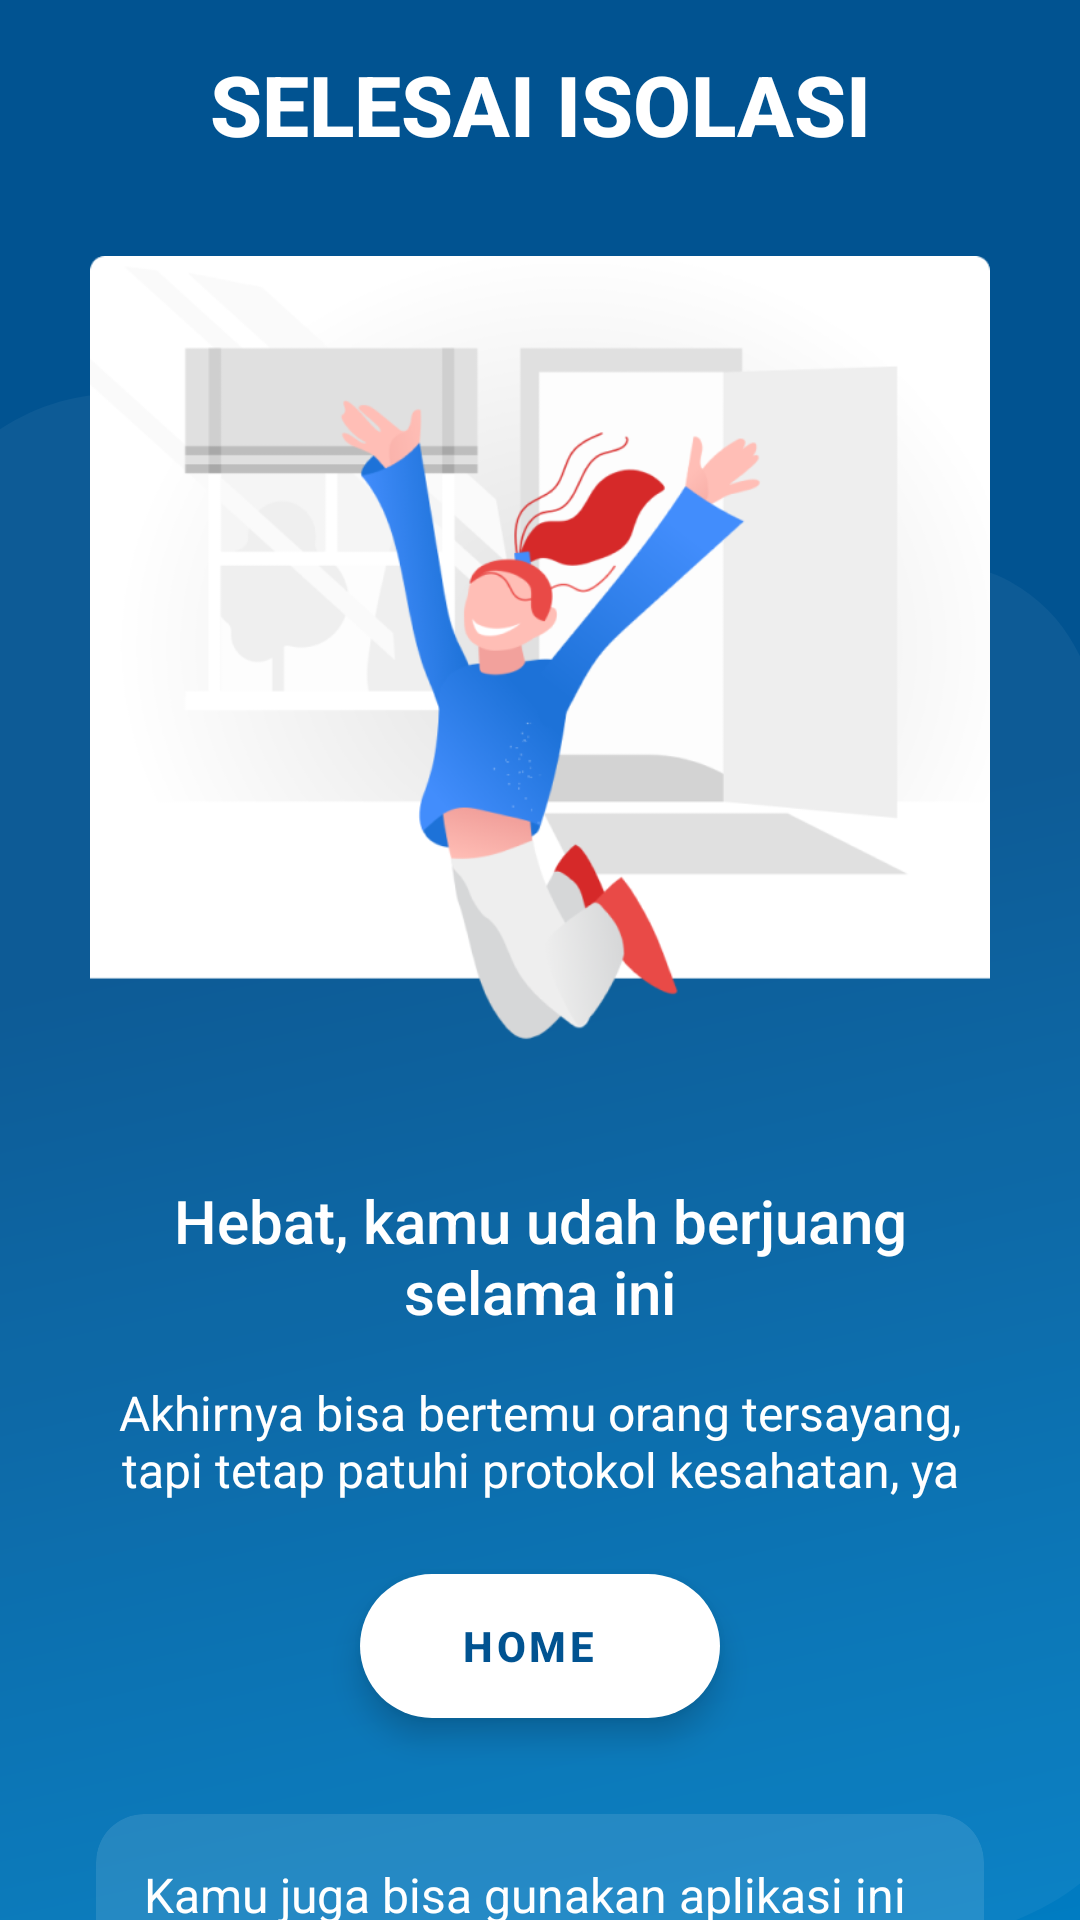

Write the Android layout XML for this screen, with the resource values it uses.
<!-- AndroidManifest.xml: application theme Theme.TemanIsolasi -->
<!-- res/layout/activity_finish_isolation.xml -->
<?xml version="1.0" encoding="utf-8"?>
<androidx.constraintlayout.widget.ConstraintLayout xmlns:android="http://schemas.android.com/apk/res/android"
    xmlns:app="http://schemas.android.com/apk/res-auto"
    xmlns:tools="http://schemas.android.com/tools"
    android:layout_width="match_parent"
    android:layout_height="match_parent"
    android:background="@drawable/ic_bg_home"
    tools:context=".ui.finishisolation.FinishIsolationActivity">

    <TextView
        android:id="@+id/textView3"
        style="@style/Text.MainTitle"
        android:layout_width="0dp"
        android:layout_height="wrap_content"
        android:layout_marginStart="32dp"
        android:layout_marginTop="16dp"
        android:layout_marginEnd="32dp"
        android:text="SELESAI ISOLASI"
        android:textAlignment="center"
        android:textColor="@color/white"
        android:textStyle="bold"
        app:layout_constraintEnd_toEndOf="parent"
        app:layout_constraintStart_toStartOf="parent"
        app:layout_constraintTop_toTopOf="parent" />

    <ImageView
        android:id="@+id/imageView5"
        android:layout_width="0dp"
        android:layout_height="300dp"
        android:layout_marginTop="32dp"
        app:layout_constraintDimensionRatio="1:1"
        app:layout_constraintEnd_toEndOf="parent"
        app:layout_constraintStart_toStartOf="parent"
        app:layout_constraintTop_toBottomOf="@+id/textView3"
        app:srcCompat="@drawable/il_finish_isolation" />

    <TextView
        android:id="@+id/textView7"
        style="@style/Text.Title"
        android:layout_width="0dp"
        android:layout_height="wrap_content"
        android:layout_marginStart="32dp"
        android:layout_marginTop="8dp"
        android:layout_marginEnd="32dp"
        android:text="Hebat, kamu udah berjuang selama ini"
        android:textAlignment="center"
        android:textColor="@color/white"
        app:layout_constraintEnd_toEndOf="parent"
        app:layout_constraintStart_toStartOf="parent"
        app:layout_constraintTop_toBottomOf="@+id/imageView5" />

    <TextView
        android:id="@+id/textView19"
        style="@style/Text.Desc"
        android:layout_width="0dp"
        android:layout_height="wrap_content"
        android:layout_marginStart="32dp"
        android:layout_marginTop="16dp"
        android:layout_marginEnd="32dp"
        android:text="Akhirnya bisa bertemu orang tersayang, tapi tetap patuhi protokol kesahatan, ya"
        android:textAlignment="center"
        android:textColor="@color/white"
        app:layout_constraintEnd_toEndOf="parent"
        app:layout_constraintStart_toStartOf="parent"
        app:layout_constraintTop_toBottomOf="@+id/textView7" />

    <com.google.android.material.floatingactionbutton.ExtendedFloatingActionButton
        android:id="@+id/btnHome"
        android:layout_width="wrap_content"
        android:layout_height="wrap_content"
        android:layout_marginTop="24dp"
        android:text="Home"
        android:textAlignment="center"
        android:textColor="@color/primary"
        android:textStyle="bold"
        app:backgroundTint="@color/white"
        app:layout_constraintEnd_toEndOf="parent"
        app:layout_constraintStart_toStartOf="parent"
        app:layout_constraintTop_toBottomOf="@+id/textView19" />


    <com.google.android.material.card.MaterialCardView
        android:id="@+id/materialCardView2"
        android:layout_width="0dp"
        android:layout_height="wrap_content"
        android:layout_marginStart="32dp"
        android:layout_marginTop="32dp"
        android:layout_marginEnd="32dp"
        android:elevation="0dp"
        app:cardBackgroundColor="@color/white_10"
        app:cardCornerRadius="16dp"
        app:cardElevation="0dp"
        app:layout_constraintEnd_toEndOf="parent"
        app:layout_constraintStart_toStartOf="parent"
        app:layout_constraintTop_toBottomOf="@+id/btnHome">

        <TextView
            style="@style/Text.Desc"
            android:layout_width="match_parent"
            android:layout_height="wrap_content"
            android:padding="16dp"
            android:text="Kamu juga bisa gunakan aplikasi ini buat monitoring orang terdekat kamu loh"
            android:textColor="@color/white" />

    </com.google.android.material.card.MaterialCardView>

    <ImageView
        android:id="@+id/imageView6"
        android:layout_width="wrap_content"
        android:layout_height="wrap_content"
        app:layout_constraintBottom_toTopOf="@+id/materialCardView2"
        app:layout_constraintStart_toStartOf="@+id/materialCardView2"
        app:layout_constraintTop_toTopOf="@+id/materialCardView2"
        app:srcCompat="@drawable/ic_nfo" />
</androidx.constraintlayout.widget.ConstraintLayout>
<!-- resources referenced by this layout -->
<resources>
  <color name="primary">#015391</color>
  <color name="white">#FFFFFFFF</color>
  <color name="white_10">#1AFFFFFF</color>
  <!-- drawable ic_bg_home: vector/xml drawable (drawable, 2020 chars, omitted) -->
  <!-- drawable il_finish_isolation: png bitmap (drawable, 64352 bytes) -->
  <style name="Text.Desc">
          <item name="android:textSize">16sp</item>
          <item name="android:textAppearance">@style/TextAppearance.AppCompat.Body1</item>
      </style>
  <style name="Text.MainTitle">
          <item name="android:textSize">28sp</item>
          <item name="android:textAppearance">@style/TextAppearance.AppCompat.Title</item>
      </style>
  <style name="Text.Title">
          <item name="android:textSize">20sp</item>
          <item name="android:textAppearance">@style/TextAppearance.AppCompat.Title</item>
      </style>
  <style name="Theme.TemanIsolasi" parent="Theme.MaterialComponents.Light.NoActionBar">
          
          <item name="colorPrimary">@color/primary</item>
          <item name="colorPrimaryVariant">@color/primary</item>
          <item name="colorOnPrimary">@color/white</item>
          
          <item name="colorSecondary">@color/secondary</item>
          <item name="colorSecondaryVariant">@color/secondary</item>
          <item name="colorOnSecondary">@color/black</item>
          
          <item name="android:statusBarColor" tools:targetApi="l">?attr/colorPrimaryVariant</item>
          
  
          
          <item name="shapeAppearanceSmallComponent">@style/AppShapeAppearance.SmallComponent</item>
          <item name="shapeAppearanceMediumComponent">@style/AppShapeAppearance.MediumComponent</item>
          <item name="shapeAppearanceLargeComponent">@style/AppShapeAppearance.LargeComponent</item>
          
          <item name="bottomSheetStyle">@style/AppStandardBottomSheet</item>
          <item name="bottomSheetDialogTheme">@style/AppModalBottomSheet</item>
          <item name="colorControlNormal">@android:color/white</item>
      </style>
  <color name="secondary">#6ED1FE</color>
  <color name="black">#FF000000</color>
  <style name="AppShapeAppearance.SmallComponent" parent="ShapeAppearance.MaterialComponents.SmallComponent">
          <item name="cornerFamily">rounded</item>
          <item name="cornerSize">16dp</item>
      </style>
  <style name="AppShapeAppearance.MediumComponent" parent="ShapeAppearance.MaterialComponents.MediumComponent">
          <item name="cornerFamily">rounded</item>
          <item name="cornerSize">16dp</item>
      </style>
  <style name="AppShapeAppearance.LargeComponent" parent="ShapeAppearance.MaterialComponents.LargeComponent">
          <item name="cornerFamily">rounded</item>
          <item name="cornerSize">16dp</item>
      </style>
  <style name="AppStandardBottomSheet">
          <item name="shapeAppearance">?attr/shapeAppearanceLargeComponent</item>
          <item name="backgroundTint">@color/white</item>
          <item name="android:elevation">8dp</item>
          <item name="behavior_hideable">false</item>
          <item name="behavior_draggable">true</item>
          <item name="behavior_skipCollapsed">false</item>
          <item name="behavior_peekHeight">300dp</item>
          <item name="behavior_fitToContents">false</item>
          <item name="behavior_halfExpandedRatio">0.5</item>
      </style>
  <style name="AppModalBottomSheet" parent="ThemeOverlay.MaterialComponents.DayNight.BottomSheetDialog">
          <item name="bottomSheetStyle">@style/ModalBottomSheet</item>
      </style>
  <style name="ModalBottomSheet" parent="Widget.MaterialComponents.BottomSheet.Modal">
          
      </style>
</resources>
